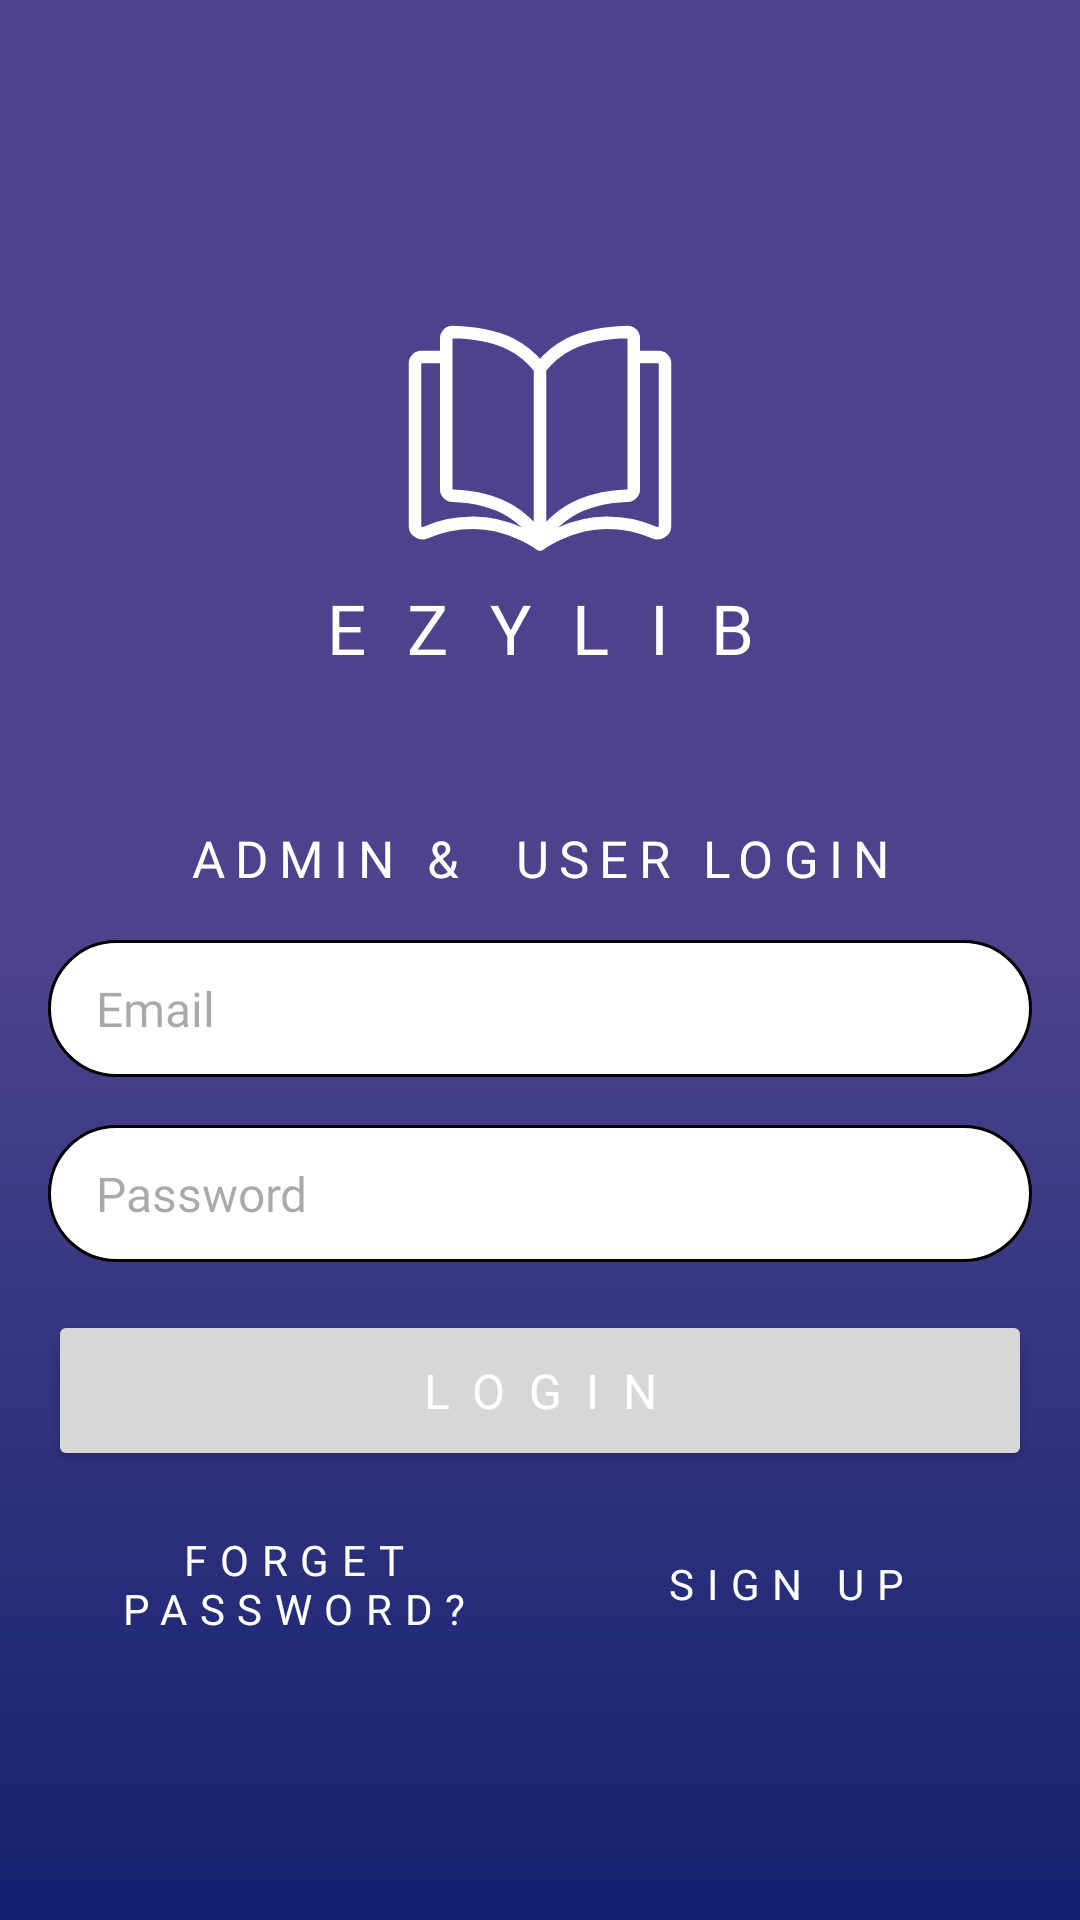

Layout XML and referenced resources for this Android screen:
<!-- AndroidManifest.xml: application theme Theme.EzyLib -->
<!-- res/layout/fragment_login.xml -->
<?xml version="1.0" encoding="utf-8"?>
<LinearLayout xmlns:android="http://schemas.android.com/apk/res/android"
    xmlns:app="http://schemas.android.com/apk/res-auto"
    xmlns:tools="http://schemas.android.com/tools"
    android:layout_width="match_parent"
    android:layout_height="match_parent"
    android:background="@drawable/gradient_background"
    android:orientation="vertical"
    tools:context="me.arvin.ezylib.ui.fragment.universal.LoginFragment">


    <LinearLayout
        android:layout_width="match_parent"
        android:layout_height="match_parent"
        android:gravity="center"
        android:orientation="vertical"
        android:padding="16dp">


        <ImageView
            android:layout_width="100dp"
            android:layout_height="100dp"
            android:layout_gravity="center"
            android:src="@drawable/ic_book"
            app:tint="@color/white" />

        <TextView
            android:layout_width="match_parent"
            android:layout_height="wrap_content"
            android:layout_marginBottom="50dp"
            android:fontFamily="@font/poppins_bold"
            android:gravity="center"
            android:letterSpacing="0.6"
            android:text="@string/app_name"
            android:textAllCaps="true"
            android:textColor="@color/white"
            android:textSize="23sp" />

        <TextView
            android:layout_width="match_parent"
            android:layout_height="wrap_content"
            android:fontFamily="@font/poppins_bold"
            android:gravity="center"
            android:letterSpacing="0.2"
            android:text="Admin &amp;  User Login"
            android:textAllCaps="true"
            android:textColor="@color/white"
            android:textSize="17sp" />


        <EditText
            android:id="@+id/etEmail"
            android:layout_width="match_parent"
            android:layout_height="wrap_content"
            android:layout_marginTop="16dp"
            android:background="@drawable/edittext_background"
            android:fontFamily="@font/poppins_regular"
            android:hint="Email"
            android:paddingHorizontal="16dp"
            android:paddingVertical="12dp"
            android:textSize="16sp" />

        <EditText
            android:id="@+id/etPassword"
            android:layout_width="match_parent"
            android:layout_height="wrap_content"
            android:layout_marginTop="16dp"
            android:background="@drawable/edittext_background"
            android:fontFamily="@font/poppins_regular"
            android:hint="Password"
            android:inputType="textPassword"
            android:paddingHorizontal="16dp"
            android:paddingVertical="12dp"
            android:textSize="16sp" />

        <Button
            android:id="@+id/btnLogin"
            android:layout_width="match_parent"
            android:layout_height="wrap_content"
            android:layout_marginTop="16dp"
            android:fontFamily="@font/poppins_bold"
            android:letterSpacing="0.5"
            android:padding="16dp"
            android:text="Login"
            android:textAllCaps="true"
            android:textColor="#FFFFFF"
            android:textSize="16sp" />

        <LinearLayout
            android:layout_width="match_parent"
            android:layout_height="wrap_content"
            android:layout_marginTop="20dp"
            android:orientation="horizontal">


            <TextView
                android:id="@+id/tvForgetPassword"
                android:layout_width="0dp"
                android:layout_height="wrap_content"
                android:layout_gravity="center"
                android:layout_weight="1"
                android:fontFamily="@font/poppins_regular"
                android:gravity="center"
                android:letterSpacing="0.3"
                android:text="Forget Password?"
                android:textAllCaps="true"
                android:textColor="@color/white"
                android:textSize="14sp" />

            <TextView
                android:id="@+id/tvRegister"
                android:layout_width="0dp"
                android:layout_height="wrap_content"
                android:layout_gravity="center"
                android:layout_weight="1"
                android:fontFamily="@font/poppins_regular"
                android:gravity="center"
                android:letterSpacing="0.3"
                android:text="Sign Up"
                android:textAllCaps="true"
                android:textColor="@color/white"
                android:textSize="14sp" />

        </LinearLayout>


    </LinearLayout>


</LinearLayout>
<!-- resources referenced by this layout -->
<resources>
  <color name="white">#FFFFFFFF</color>
  <!-- drawable edittext_background (drawable) -->
  <shape xmlns:android="http://schemas.android.com/apk/res/android">
      <solid android:color="#FFFFFF" />
      <corners android:radius="45dp" />
      <stroke
          android:color="#000000"
          android:width="1dp" />
  </shape>
  <!-- drawable gradient_background (drawable) -->
  <?xml version="1.0" encoding="utf-8"?>
  <shape xmlns:android="http://schemas.android.com/apk/res/android">
      <gradient
          android:startColor="#4C438C"
          android:centerColor="#4C438C"
          android:endColor="#122270"
          android:type="linear"
          android:angle="120" />
  </shape>
  <!-- drawable ic_book (drawable) -->
  <vector xmlns:android="http://schemas.android.com/apk/res/android"
      android:width="800dp"
      android:height="800dp"
      android:viewportWidth="24"
      android:viewportHeight="24">
    <path
        android:pathData="M0,0h24v24h-24z"
        android:fillColor="#00FFFFFF"/>
    <path
        android:strokeWidth="1"
        android:pathData="M12,6.909C10.9,5.509 9.204,4.109 5.001,4.006C4.725,3.999 4.5,4.224 4.5,4.5C4.5,6.548 4.5,14.303 4.5,16.597C4.5,16.873 4.725,17.09 5.001,17.099C9.204,17.236 10.9,19.1 12,20.5M12,6.909C13.1,5.509 14.796,4.109 18.999,4.006C19.275,3.999 19.5,4.218 19.5,4.495C19.5,6.784 19.5,14.306 19.5,16.596C19.5,16.872 19.275,17.09 18.999,17.099C14.796,17.236 13.1,19.1 12,20.5M12,6.909L12,20.5"
        android:strokeLineJoin="round"
        android:fillColor="#00000000"
        android:strokeColor="#000000"/>
    <path
        android:strokeWidth="1"
        android:pathData="M19.235,6H21.5C21.776,6 22,6.224 22,6.5V19.539C22,19.944 21.523,20.212 21.153,20.048C20.358,19.695 19.031,19.263 17.294,19.263C14.353,19.263 12,21 12,21C12,21 9.647,19.263 6.706,19.263C4.968,19.263 3.642,19.695 2.846,20.048C2.477,20.212 2,19.944 2,19.539V6.5C2,6.224 2.224,6 2.5,6H4.765"
        android:strokeLineJoin="round"
        android:fillColor="#00000000"
        android:strokeColor="#000000"/>
  </vector>
  <string name="app_name">EzyLib</string>
  <style name="Theme.EzyLib" parent="Base.Theme.EzyLib" />
  <style name="Base.Theme.EzyLib" parent="Theme.Material3.DayNight.NoActionBar">
          
          
      </style>
</resources>
